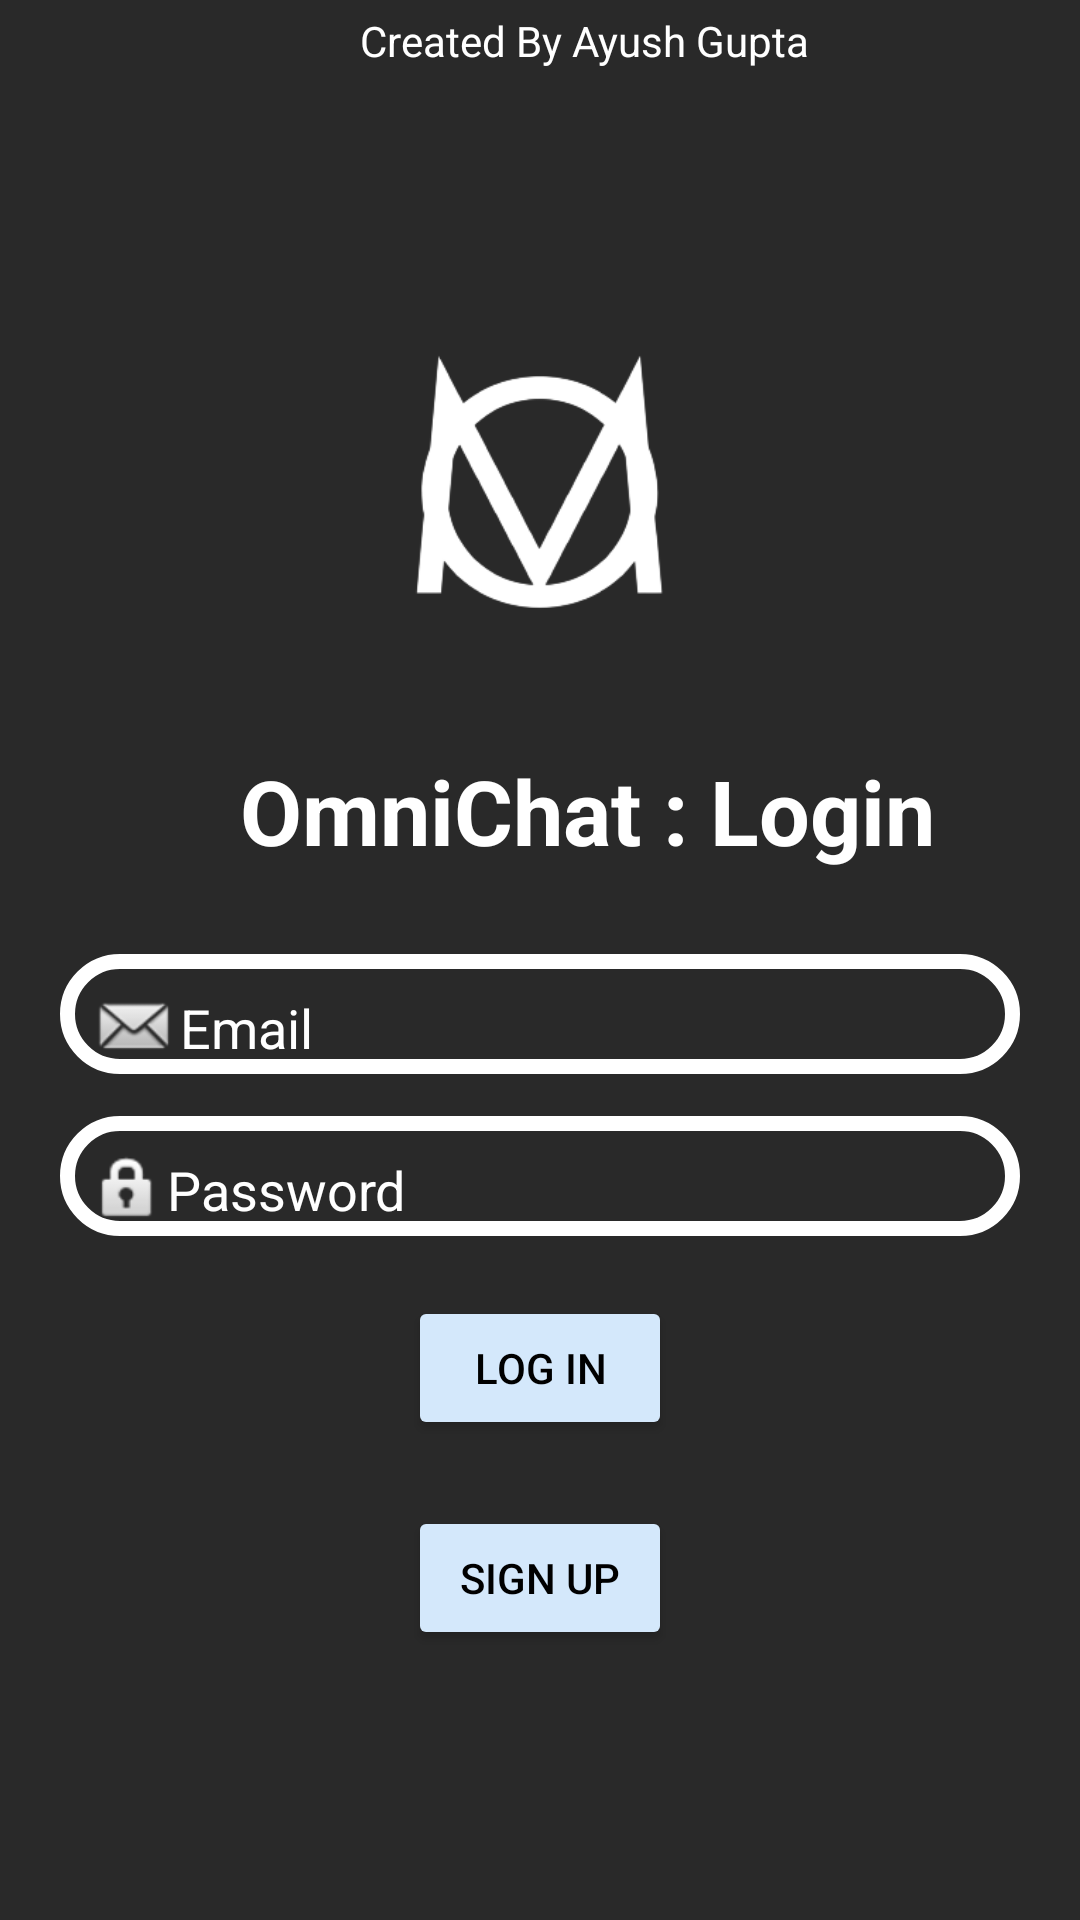

Produce the Android XML layout that renders to this screen, including the resource entries it uses.
<!-- AndroidManifest.xml: application theme Theme.OmniChat -->
<!-- res/layout/activity_login.xml -->
<?xml version="1.0" encoding="utf-8"?>
<RelativeLayout xmlns:android="http://schemas.android.com/apk/res/android"
    xmlns:app="http://schemas.android.com/apk/res-auto"
    xmlns:tools="http://schemas.android.com/tools"
    android:layout_width="match_parent"
    android:layout_height="match_parent"
    android:background="#292929"
    tools:context=".Login">


    <ImageView
        android:id="@+id/ApLogo"
        android:layout_width="284dp"
        android:layout_height="288dp"
        android:layout_centerHorizontal="true"
        android:layout_marginTop="20dp"
        android:src="@drawable/logo" />

    <EditText
        android:id="@+id/edt_email"
        android:layout_width="match_parent"
        android:layout_height="40dp"
        android:layout_below="@+id/ApLogo"
        android:layout_marginLeft="20dp"
        android:layout_marginTop="10dp"
        android:layout_marginRight="20dp"
        android:background="@drawable/edt_background"
        android:drawableLeft="@android:drawable/sym_action_email"
        android:hint="Email"
        android:paddingLeft="10dp"
        android:paddingTop="9dp"
        android:textColor="@color/white"
        android:textColorHint="@color/white" />

    <EditText
        android:id="@+id/edt_password"
        android:layout_width="match_parent"
        android:layout_height="40dp"
        android:layout_below="@+id/ApLogo"
        android:layout_marginLeft="20dp"
        android:layout_marginTop="64dp"
        android:layout_marginRight="20dp"
        android:background="@drawable/edt_background"
        android:drawableLeft="@android:drawable/ic_lock_idle_lock"
        android:hint="Password"
        android:paddingLeft="10dp"
        android:paddingTop="9dp"
        android:textColor="@color/white"
        android:textColorHint="@color/white" />

    <Button
        android:id="@+id/btn_login"
        android:layout_width="wrap_content"
        android:layout_height="wrap_content"
        android:layout_below="@+id/edt_password"
        android:layout_centerHorizontal="true"
        android:layout_marginTop="20dp"
        android:backgroundTint="#D4E8FB"
        android:text="Log IN"
        android:textColor="@color/black" />

    <Button
        android:id="@+id/btn_signup"
        android:layout_width="wrap_content"
        android:layout_height="wrap_content"
        android:layout_below="@+id/edt_password"
        android:layout_centerHorizontal="true"
        android:layout_marginTop="90dp"
        android:backgroundTint="#D4E8FB"
        android:text="Sign UP"
        android:textColor="@color/black" />

    <TextView
        android:layout_width="300dp"
        android:layout_height="60dp"
        android:layout_marginLeft="120dp"
        android:layout_marginTop="4dp"
        android:text="Created By Ayush Gupta"
        android:textColor="@color/white" />

    <TextView
        android:layout_width="300dp"
        android:layout_height="60dp"
        android:layout_marginTop="250dp"
        android:layout_marginLeft="80dp"
        android:text="OmniChat : Login"
        android:textSize="30dp"
        android:textStyle = "bold"
        android:textColor="@color/white" />


</RelativeLayout>
<!-- resources referenced by this layout -->
<resources>
  <color name="black">#FF000000</color>
  <color name="white">#FFFFFFFF</color>
  <!-- drawable edt_background (drawable) -->
  <?xml version="1.0" encoding="utf-8"?>
  <shape xmlns:android="http://schemas.android.com/apk/res/android">
      <corners android:radius="30dp"/>
      <stroke android:color="@color/white" android:width="5dp"/>
  
  
  </shape>
  <!-- drawable logo: png bitmap (drawable-v24, 18846 bytes) -->
  <style name="Theme.OmniChat" parent="Theme.AppCompat.DayNight.DarkActionBar">
          
          <item name="colorPrimary">@color/black</item>
          <item name="colorPrimaryVariant">@color/black_2</item>
          <item name="colorOnPrimary">@color/white</item>
          
          <item name="colorSecondary">@color/teal_200</item>
          <item name="colorSecondaryVariant">@color/teal_700</item>
          <item name="colorOnSecondary">@color/black</item>
          
          <item name="android:statusBarColor" tools:targetApi="l">?attr/colorPrimaryVariant</item>
          
      </style>
  <color name="black_2">#372b25</color>
  <color name="teal_200">#FF03DAC5</color>
  <color name="teal_700">#FF018786</color>
</resources>
